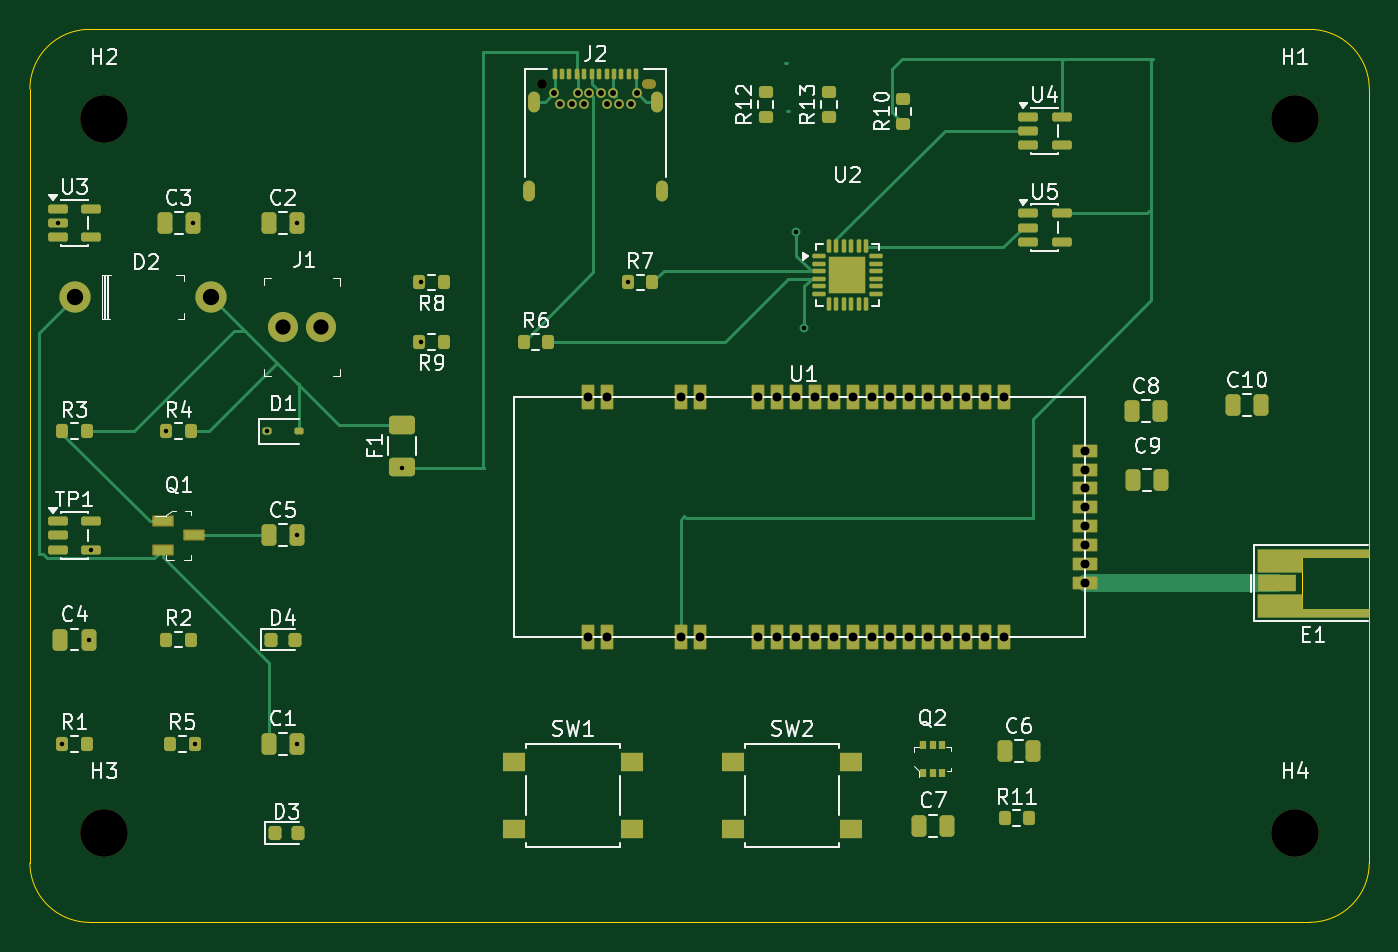
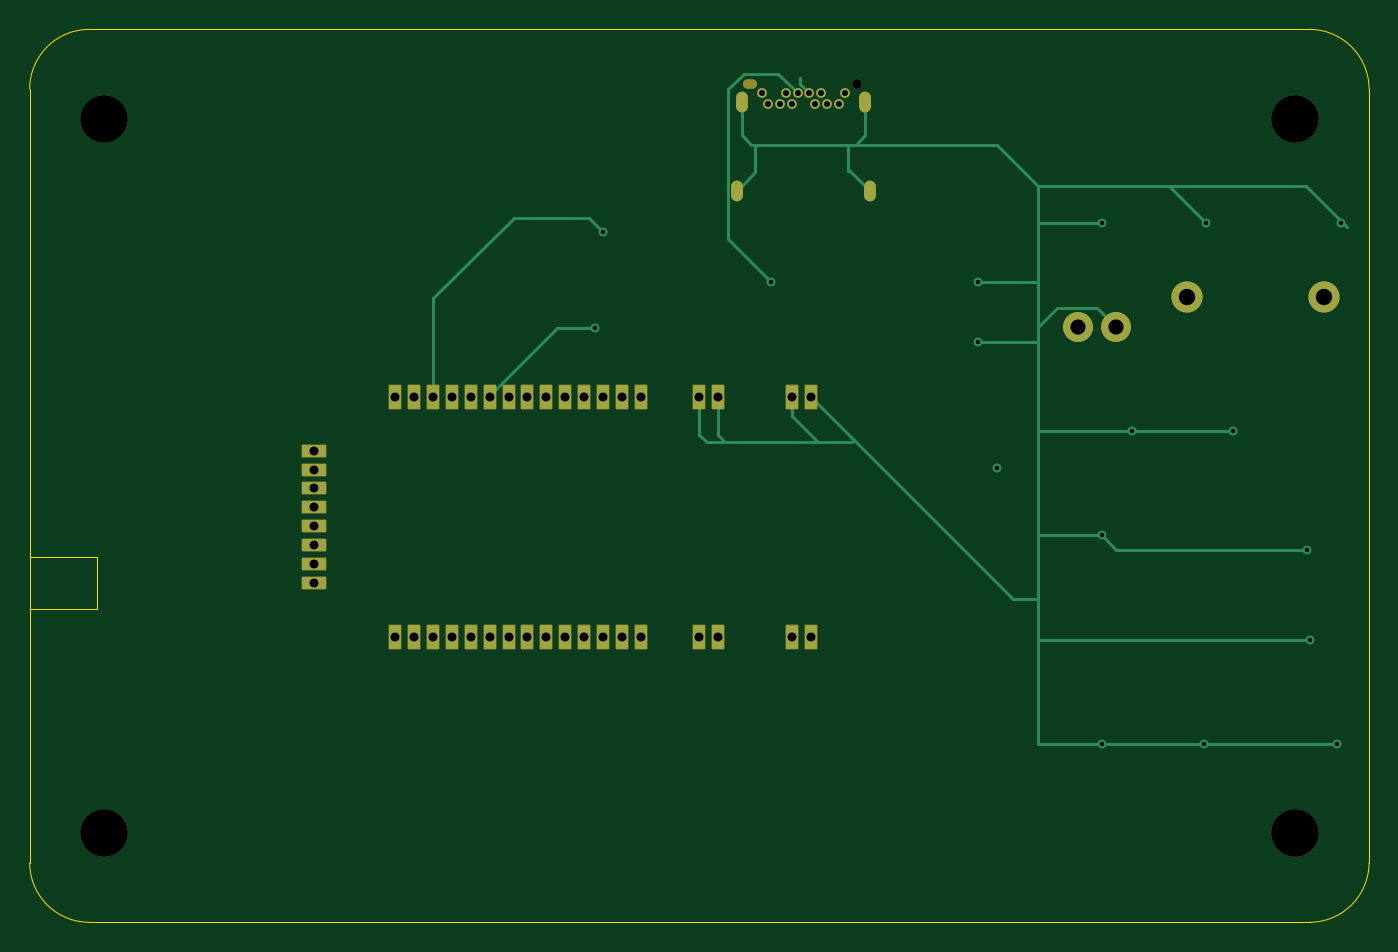
Circuit board: 11 layer files. Board 90.0 x 60.0 mm.
- bottom_copper: lora-wshell-B_Cu.gbr (8702 bytes)
- bottom_mask: lora-wshell-B_Mask.gbr (3530 bytes)
- paste: lora-wshell-B_Paste.gbr (456 bytes)
- bottom_silk: lora-wshell-B_Silkscreen.gbr (457 bytes)
- outline: lora-wshell-Edge_Cuts.gbr (1110 bytes)
- top_copper: lora-wshell-F_Cu.gbr (21485 bytes)
- top_mask: lora-wshell-F_Mask.gbr (9475 bytes)
- paste: lora-wshell-F_Paste.gbr (7008 bytes)
- top_silk: lora-wshell-F_Silkscreen.gbr (60955 bytes)
- drill: lora-wshell-NPTH.drl (511 bytes)
- drill: lora-wshell-PTH.drl (2031 bytes)

=== bottom_copper: lora-wshell-B_Cu.gbr (8702 bytes, source omitted) ===
=== bottom_mask: lora-wshell-B_Mask.gbr (3530 bytes, source withheld) ===
=== paste: lora-wshell-B_Paste.gbr ===
%TF.GenerationSoftware,KiCad,Pcbnew,10.0.5*%
%TF.CreationDate,2026-10-04T22:21:47+02:00*%
%TF.ProjectId,lora-wshell,6c6f7261-2d77-4736-9865-6c6c2e6b6963,rev?*%
%TF.SameCoordinates,Original*%
%TF.FileFunction,Paste,Bot*%
%TF.FilePolarity,Positive*%
%FSLAX46Y46*%
G04 Gerber Fmt 4.6, Leading zero omitted, Abs format (unit mm)*
G04 Created by KiCad (PCBNEW 10.0.5) date 2026-10-04 22:21:47*
%MOMM*%
%LPD*%
G01*
G04 APERTURE LIST*
G04 APERTURE END LIST*
M02*

=== bottom_silk: lora-wshell-B_Silkscreen.gbr ===
%TF.GenerationSoftware,KiCad,Pcbnew,10.0.5*%
%TF.CreationDate,2026-10-04T22:21:47+02:00*%
%TF.ProjectId,lora-wshell,6c6f7261-2d77-4736-9865-6c6c2e6b6963,rev?*%
%TF.SameCoordinates,Original*%
%TF.FileFunction,Legend,Bot*%
%TF.FilePolarity,Positive*%
%FSLAX46Y46*%
G04 Gerber Fmt 4.6, Leading zero omitted, Abs format (unit mm)*
G04 Created by KiCad (PCBNEW 10.0.5) date 2026-10-04 22:21:47*
%MOMM*%
%LPD*%
G01*
G04 APERTURE LIST*
G04 APERTURE END LIST*
M02*

=== outline: lora-wshell-Edge_Cuts.gbr ===
%TF.GenerationSoftware,KiCad,Pcbnew,10.0.5*%
%TF.CreationDate,2026-10-04T22:21:47+02:00*%
%TF.ProjectId,lora-wshell,6c6f7261-2d77-4736-9865-6c6c2e6b6963,rev?*%
%TF.SameCoordinates,Original*%
%TF.FileFunction,Profile,NP*%
%FSLAX46Y46*%
G04 Gerber Fmt 4.6, Leading zero omitted, Abs format (unit mm)*
G04 Created by KiCad (PCBNEW 10.0.5) date 2026-10-04 22:21:47*
%MOMM*%
%LPD*%
G01*
G04 APERTURE LIST*
%TA.AperFunction,Profile*%
%ADD10C,0.050000*%
%TD*%
%TA.AperFunction,Profile*%
%ADD11C,0.100000*%
%TD*%
G04 APERTURE END LIST*
D10*
X185000000Y-87475000D02*
X185000000Y-90975000D01*
X95000000Y-56000000D02*
X95000000Y-56000000D01*
G75*
G02*
X99000000Y-52000000I4000000J0D01*
G01*
X181000000Y-52000000D01*
G75*
G02*
X185000000Y-56000000I0J-4000000D01*
G01*
X185000000Y-108000000D01*
G75*
G02*
X181000000Y-112000000I-4000000J0D01*
G01*
X99000000Y-112000000D01*
G75*
G02*
X95000000Y-108000000I0J4000000D01*
G01*
X95000000Y-56000000D01*
%TO.C,E1*%
D11*
X185000000Y-87475000D02*
X180500000Y-87475000D01*
X180500000Y-90975000D02*
X185000000Y-90975000D01*
X180500000Y-87475000D02*
X180500000Y-90975000D01*
%TD*%
M02*

=== top_copper: lora-wshell-F_Cu.gbr (21485 bytes, source omitted) ===
=== top_mask: lora-wshell-F_Mask.gbr (9475 bytes, source omitted) ===
=== paste: lora-wshell-F_Paste.gbr (7008 bytes, source omitted) ===
=== top_silk: lora-wshell-F_Silkscreen.gbr (60955 bytes, source omitted) ===
=== drill: lora-wshell-NPTH.drl ===
M48
; DRILL file KiCad 10.0.5 date 2026-10-04T22:18:36
; FORMAT={-:-/ absolute / metric / decimal}
; #@! TF.CreationDate,2026-10-04T22:18:36+02:00
; #@! TF.GenerationSoftware,Kicad,Pcbnew,10.0.5
; #@! TF.FileFunction,NonPlated,1,2,NPTH
FMAT,2
METRIC
; #@! TA.AperFunction,NonPlated,NPTH,ComponentDrill
T1C0.650
; #@! TA.AperFunction,NonPlated,NPTH,ComponentDrill
T2C3.200
%
G90
G05
T1
X129.4Y-55.64
T2
X100.0Y-58.0
X100.0Y-106.0
X180.0Y-58.0
X180.0Y-106.0
T1
G00X136.45Y-55.64
M15
G01X136.75Y-55.64
M16
G05
M30

=== drill: lora-wshell-PTH.drl ===
M48
; DRILL file KiCad 10.0.5 date 2026-10-04T22:18:36
; FORMAT={-:-/ absolute / metric / decimal}
; #@! TF.CreationDate,2026-10-04T22:18:36+02:00
; #@! TF.GenerationSoftware,Kicad,Pcbnew,10.0.5
; #@! TF.FileFunction,Plated,1,2,PTH
FMAT,2
METRIC
; #@! TA.AperFunction,Plated,PTH,ViaDrill
T1C0.300
; #@! TA.AperFunction,Plated,PTH,ComponentDrill
T2C0.400
; #@! TA.AperFunction,Plated,PTH,ComponentDrill
T3C0.500
; #@! TA.AperFunction,Plated,PTH,ComponentDrill
T4C0.600
; #@! TA.AperFunction,Plated,PTH,ComponentDrill
T5C1.020
; #@! TA.AperFunction,Plated,PTH,ComponentDrill
T6C1.100
%
G90
G05
T1
X96.862Y-65.0
X97.175Y-100.0
X98.95Y-93.0
X99.137Y-86.95
X104.175Y-79.0
X105.95Y-65.0
X106.075Y-100.0
X110.95Y-79.0
X112.0Y-72.0
X112.95Y-65.0
X112.95Y-86.0
X112.95Y-100.0
X120.0Y-81.5
X121.25Y-69.0
X121.25Y-73.0
X135.175Y-69.0
X146.48Y-65.6
X147.04Y-72.05
T2
X130.2Y-56.29
X130.6Y-56.99
X131.4Y-56.99
X131.8Y-56.29
X132.2Y-56.99
X132.6Y-56.29
X133.4Y-56.29
X133.8Y-56.99
X134.2Y-56.29
X134.6Y-56.99
X135.4Y-56.99
X135.8Y-56.29
T4
X132.501Y-76.685
X132.501Y-92.814
X133.771Y-76.685
X133.771Y-92.814
X138.724Y-76.685
X138.724Y-92.814
X139.994Y-76.685
X139.994Y-92.814
X143.931Y-76.685
X143.931Y-92.814
X145.201Y-76.685
X145.201Y-92.814
X146.471Y-76.685
X146.471Y-92.814
X147.741Y-76.685
X147.741Y-92.814
X149.011Y-76.685
X149.011Y-92.814
X150.281Y-76.685
X150.281Y-92.814
X151.551Y-76.685
X151.551Y-92.814
X152.821Y-76.685
X152.821Y-92.814
X154.091Y-76.685
X154.091Y-92.814
X155.361Y-76.685
X155.361Y-92.814
X156.631Y-76.685
X156.631Y-92.814
X157.901Y-76.685
X157.901Y-92.814
X159.171Y-76.685
X159.171Y-92.814
X160.441Y-76.685
X160.441Y-92.814
X165.902Y-80.305
X165.902Y-81.575
X165.902Y-82.845
X165.902Y-84.115
X165.902Y-85.385
X165.902Y-86.655
X165.902Y-87.925
X165.902Y-89.195
T5
X112.0Y-72.0
X114.54Y-72.0
T6
X98.0Y-70.0
X107.2Y-70.0
T3
G00X128.51Y-62.54
M15
G01X128.51Y-63.14
M16
G05
G00X128.87Y-56.59
M15
G01X128.87Y-57.19
M16
G05
G00X137.13Y-56.59
M15
G01X137.13Y-57.19
M16
G05
G00X137.49Y-62.54
M15
G01X137.49Y-63.14
M16
G05
M30
